Run: headless pygame with SDL's dummy video driver; simulated clock (each Clock.tick advances the game by its frame time, no real sleeping); random seed 0; keys injected as events and as key.get_pressed() state; mouse plan: one left click at the window centre at the start of phase 2, then a move to the lower-right quarter at the start of phase 3.
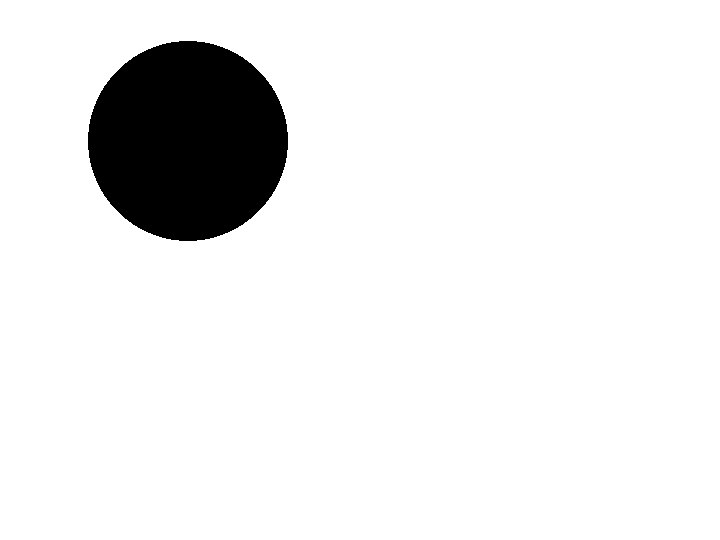
Frame 1 of 4 · flips 1–60 · no input
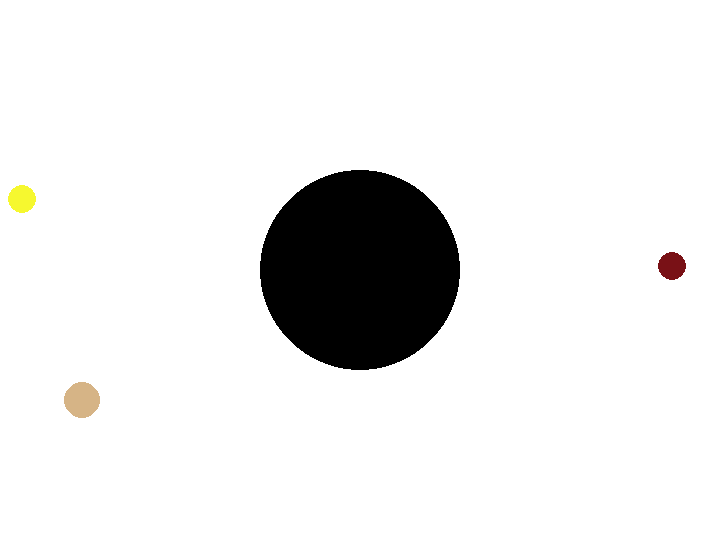
Frame 2 of 4 · flips 61–180 · clicked the window centre · tapped SPACE, RETURN · held RIGHT (→), D
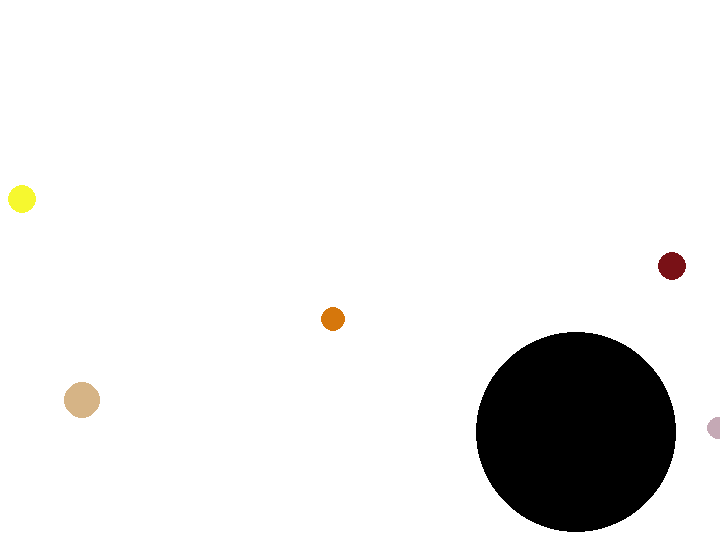
Frame 3 of 4 · flips 181–300 · moved the mouse to the lower-right quarter · held DOWN (↓), S
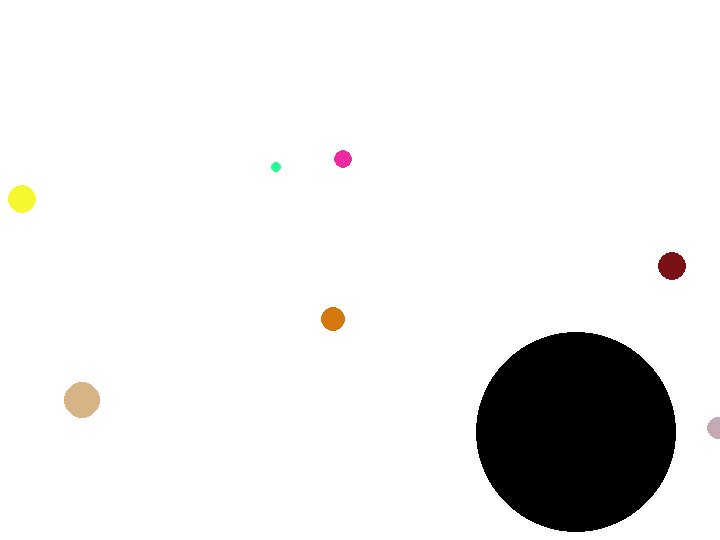
Frame 4 of 4 · flips 301–420 · held LEFT (←), A, UP (↑), W

The pygame program that drew these frames:

# Import External Librarys
import pygame
import random
import math

# Create Player
class Player:
    def __init__(self, radius: int, pos: pygame.Vector2, move_facotr: pygame.Vector2):
        self.radius = radius
        self.pos = pos
        self.move = pygame.Vector2(move_facotr.x * 5    , move_facotr.y * 5)

    def moveCircle(self, mouse):
        self.pos += self.move

        distance = mouse - self.pos
        displacment = math.sqrt(distance.x **2 + distance.y **2)

        if displacment <= 10:
            self.pos = mouse

    def collisionWithFood(self, food):
        distance = self.pos - food.pos
        displacment = math.sqrt(distance.x ** 2 + distance.y ** 2)
        if displacment <= self.radius:
            return True



class Food:
    def __init__(self):
        self.radius = random.randrange(5, 20)
        self.pos = pygame.Vector2(random.randrange(0, 720), random.randrange(0, 540))
        self.color = pygame.Vector3(random.randrange(0, 255), random.randrange(0, 255), random.randrange(0, 255))



def findMouse(player_pos):

    mouse_pos = pygame.Vector2(pygame.mouse.get_pos())
    distance = mouse_pos - player_pos
    total = abs(distance.x) + abs(distance.y)
    move_factor = pygame.Vector2(distance.x / total, distance.y / total)

    return move_factor




food_list = []
def createFood():
    if random.randrange(1, 100) == 5:
        food_list.append(Food())



# pygame Run
pygame.init()

screen = pygame.display.set_mode((720, 540))
clock = pygame.time.Clock()
running = True
dt = 0

radius_of_player = 100
circle_movement = 300*dt
growth_factor = 0.5

lose = False
win = False
player_pos = pygame.Vector2(screen.get_width() / 2, screen.get_height() / 2)

while running:
    # poll for events
    # pygame.QUIT event means the user clicked X to close your window
    for event in pygame.event.get():
        if event.type == pygame.QUIT:
            running = False

    # write a function that runs at random  random.randrange in range (sfasd f)
    createFood()

    move_factor = findMouse(player_pos)
    player = Player(radius_of_player, player_pos, move_factor)

    for food in food_list:
        if player.collisionWithFood(food):
            food_list.remove(food)
            radius_of_player += food.radius * growth_factor

    # fill the screen with a color to wipe away anything from last frame
    screen.fill("white")


    # draw player
    mouse_pos = pygame.Vector2(pygame.mouse.get_pos())
    player.moveCircle(mouse_pos)

    pygame.draw.circle(screen, "black", player.pos, player.radius)


    # draw food
    for food in food_list:
        pygame.draw.circle(screen, food.color, food.pos, food.radius)


    # flip() the display to put your work on screen
    pygame.display.flip()

    # limits FPS to 60

    # dt is delta time in seconds since last frame, used for framerate-
    # independent physics.
    dt = clock.tick(60) / 1000

pygame.quit()
